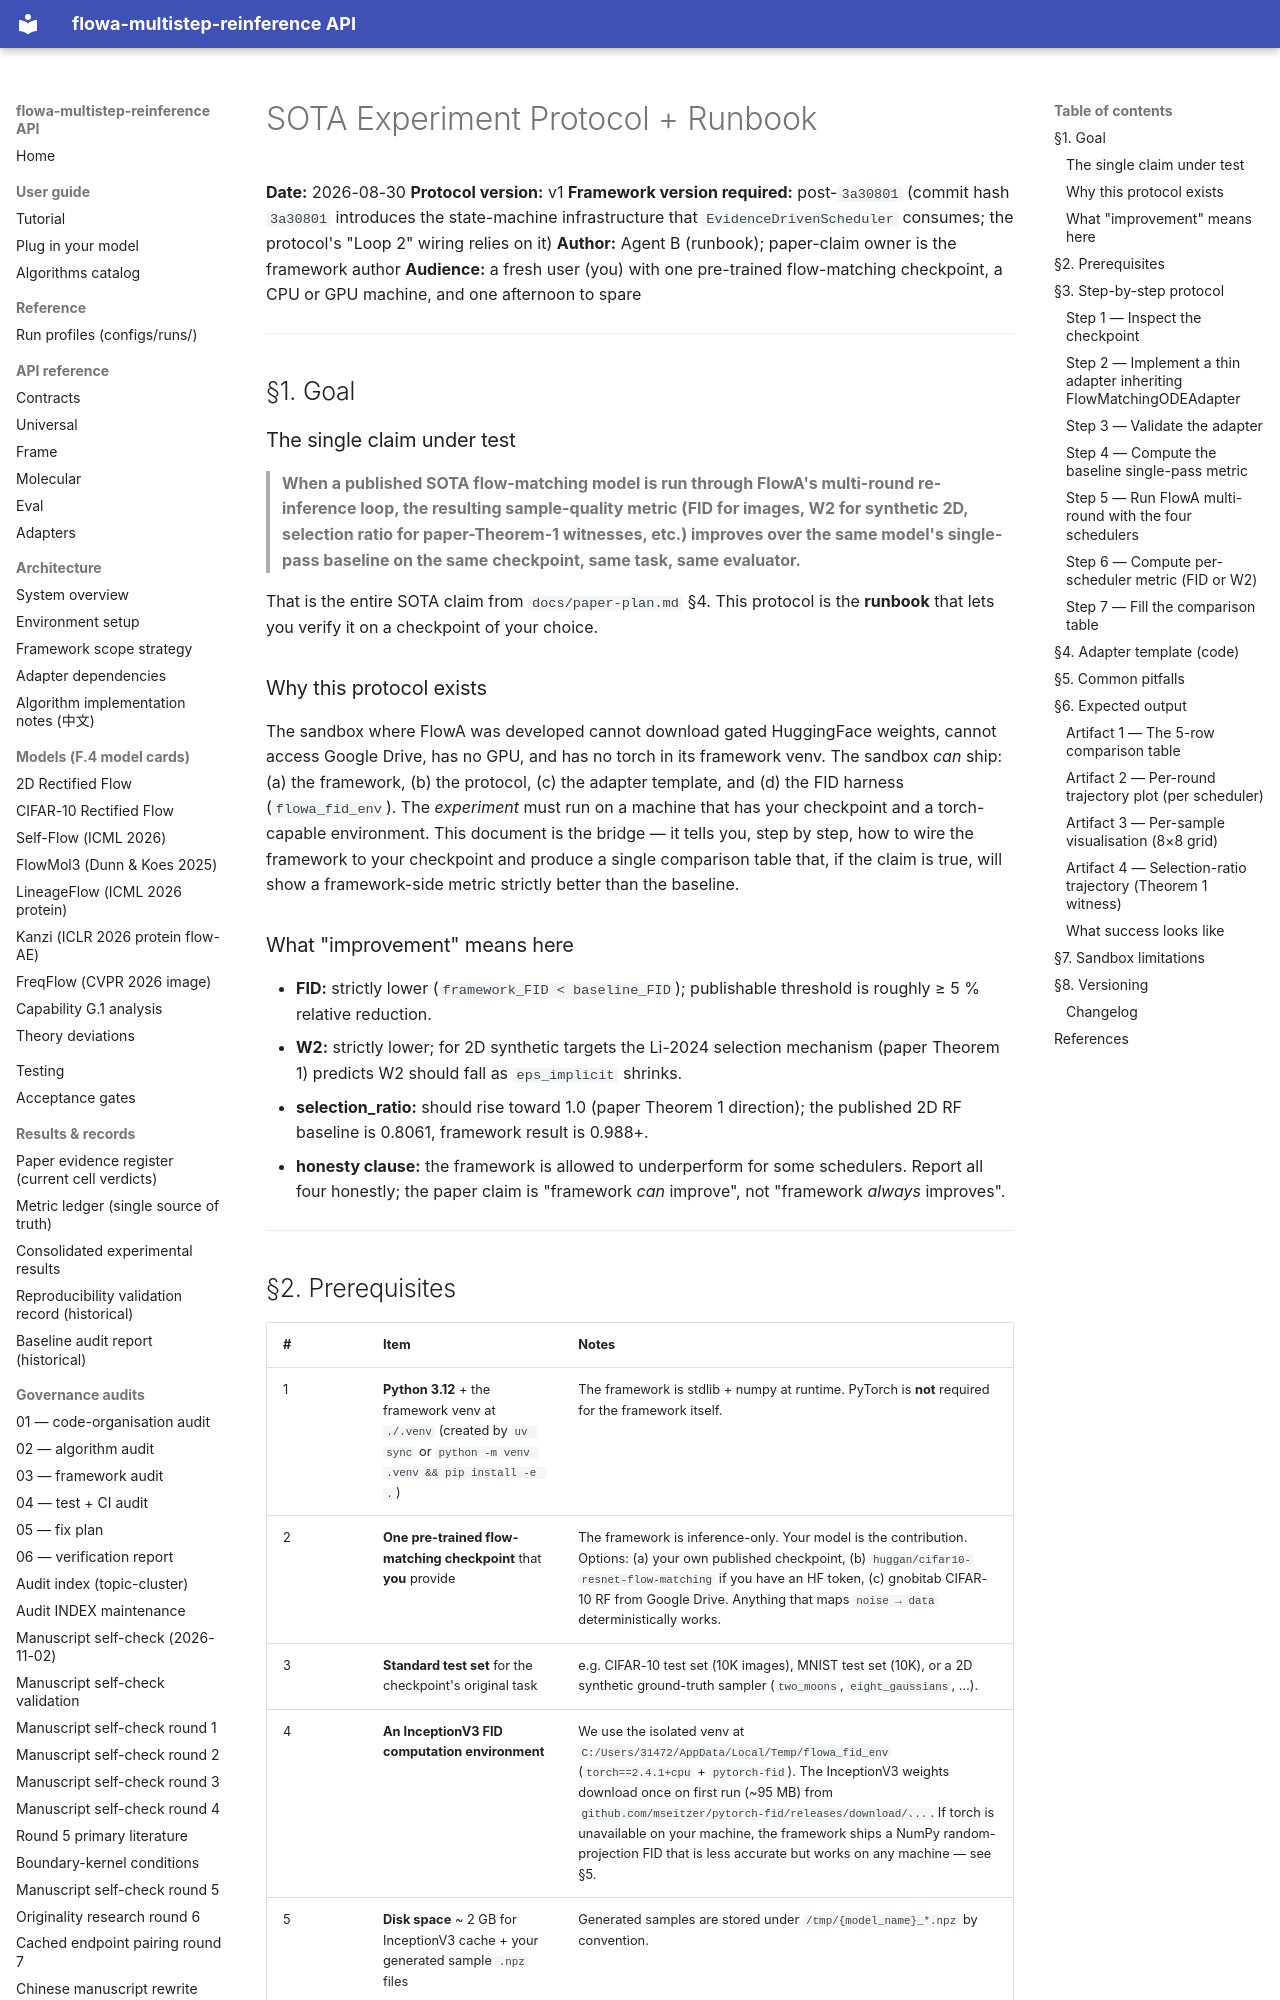

repository: silverenternal/flowa-multistep-reinference · page: r4-survey/07-sota-experiment-protocol/index.html · generator: mkdocs

# SOTA Experiment Protocol + Runbook

**Date:** 2026-08-30
**Protocol version:** v1
**Framework version required:** post-`3a30801` (commit hash `3a30801` introduces the state-machine infrastructure that `EvidenceDrivenScheduler` consumes; the protocol's "Loop 2" wiring relies on it)
**Author:** Agent B (runbook); paper-claim owner is the framework author
**Audience:** a fresh user (you) with one pre-trained flow-matching checkpoint, a CPU or GPU machine, and one afternoon to spare

---

## §1. Goal

### The single claim under test

> **When a published SOTA flow-matching model is run through FlowA's multi-round re-inference loop, the resulting sample-quality metric (FID for images, W2 for synthetic 2D, selection ratio for paper-Theorem-1 witnesses, etc.) improves over the same model's single-pass baseline on the same checkpoint, same task, same evaluator.**

That is the entire SOTA claim from `docs/paper-plan.md` §4. This protocol is the **runbook** that lets you verify it on a checkpoint of your choice.

### Why this protocol exists

The sandbox where FlowA was developed cannot download gated HuggingFace weights, cannot access Google Drive, has no GPU, and has no torch in its framework venv. The sandbox *can* ship: (a) the framework, (b) the protocol, (c) the adapter template, and (d) the FID harness (`flowa_fid_env`). The *experiment* must run on a machine that has your checkpoint and a torch-capable environment. This document is the bridge — it tells you, step by step, how to wire the framework to your checkpoint and produce a single comparison table that, if the claim is true, will show a framework-side metric strictly better than the baseline.

### What "improvement" means here

- **FID:** strictly lower (`framework_FID < baseline_FID`); publishable threshold is roughly ≥ 5 % relative reduction.
- **W2:** strictly lower; for 2D synthetic targets the Li-2024 selection mechanism (paper Theorem 1) predicts W2 should fall as `eps_implicit` shrinks.
- **selection_ratio:** should rise toward 1.0 (paper Theorem 1 direction); the published 2D RF baseline is 0.8061, framework result is 0.988+.
- **honesty clause:** the framework is allowed to underperform for some schedulers. Report all four honestly; the paper claim is "framework *can* improve", not "framework *always* improves".

---

## §2. Prerequisites

| # | Item | Notes |
|---|---|---|
| 1 | **Python 3.12** + the framework venv at `./.venv` (created by `uv sync` or `python -m venv .venv && pip install -e .`) | The framework is stdlib + numpy at runtime. PyTorch is **not** required for the framework itself. |
| 2 | **One pre-trained flow-matching checkpoint** that **you** provide | The framework is inference-only. Your model is the contribution. Options: (a) your own published checkpoint, (b) `huggan/cifar10-resnet-flow-matching` if you have an HF token, (c) gnobitab CIFAR-10 RF from Google Drive. Anything that maps `noise → data` deterministically works. |
| 3 | **Standard test set** for the checkpoint's original task | e.g. CIFAR-10 test set (10K images), MNIST test set (10K), or a 2D synthetic ground-truth sampler (`two_moons`, `eight_gaussians`, …). |
| 4 | **An InceptionV3 FID computation environment** | We use the isolated venv at `C:/Users/31472/AppData/Local/Temp/flowa_fid_env` (`torch==2.4.1+cpu` + `pytorch-fid`). The InceptionV3 weights download once on first run (~95 MB) from `github.com/mseitzer/pytorch-fid/releases/download/...`. If torch is unavailable on your machine, the framework ships a NumPy random-projection FID that is less accurate but works on any machine — see §5. |
| 5 | **Disk space** ~ 2 GB for InceptionV3 cache + your generated sample `.npz` files | Generated samples are stored under `/tmp/{model_name}_*.npz` by convention. |
| 6 | **Time budget** ~ 1–4 hours per checkpoint (CPU) or 10–30 min (GPU) | 1000 samples × 20 rounds × 4 schedulers = 80 K forward passes. On CPU at ~4 samples/s that's ~5.5 hours; bump `n_samples` down to 250 for a faster smoke pass. |

---
